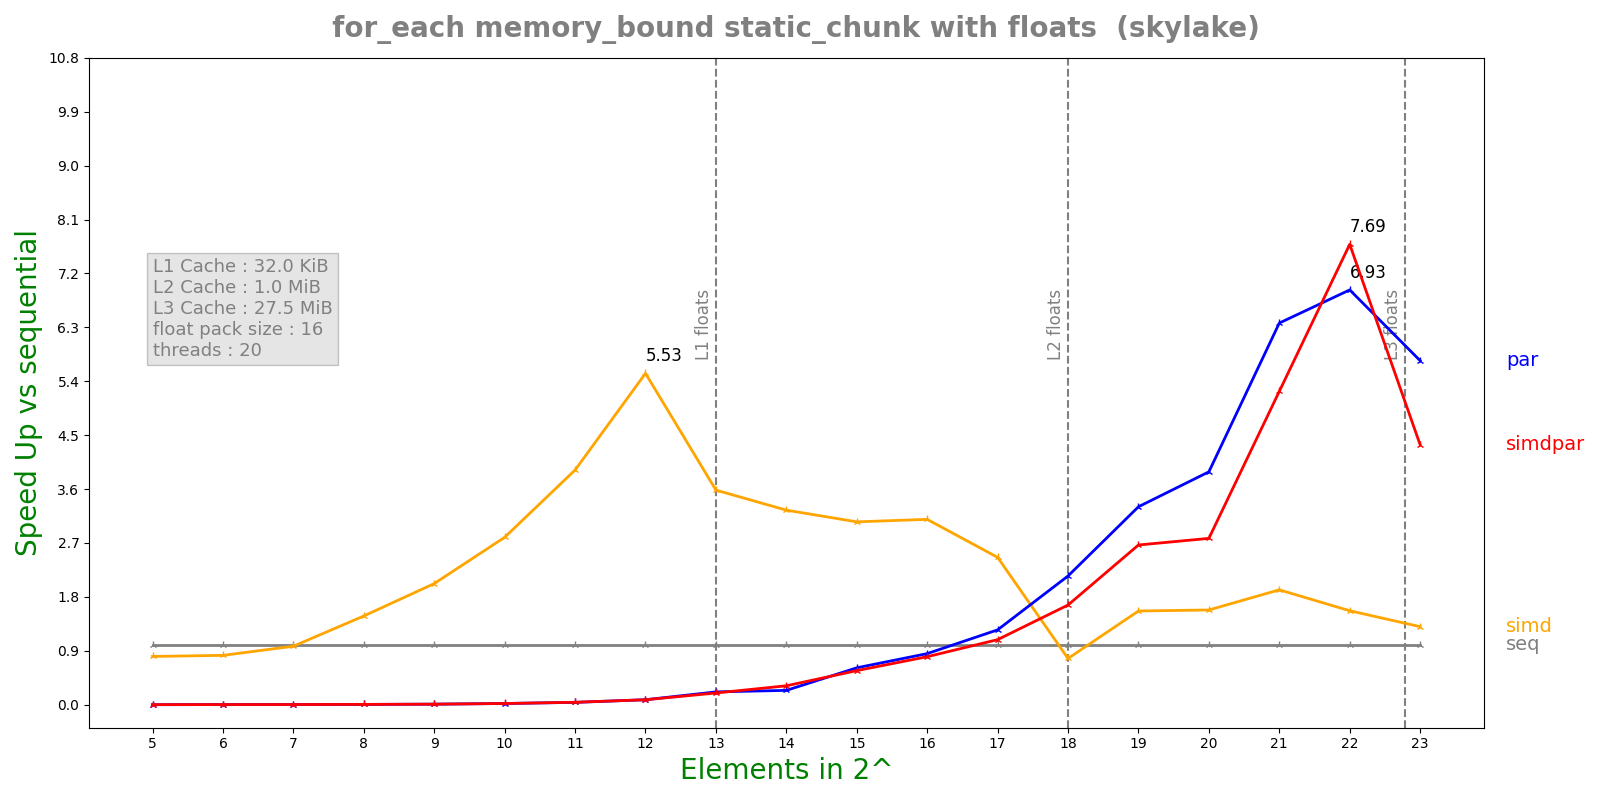

The file beside this chart, header and first rows:
n, lane, threads, seq, simd, par, simdpar
5, 16, 20, 3.66e-08, 4.54e-08, 0.0001619, 3.26839e-05
6, 16, 20, 5.448e-08, 6.612e-08, 2.30316e-05, 2.19431e-05
7, 16, 20, 6.872e-08, 7.036e-08, 2.28497e-05, 2.19318e-05
8, 16, 20, 1.1702e-07, 7.898e-08, 2.28153e-05, 2.19278e-05
9, 16, 20, 2.1804e-07, 1.078e-07, 2.28285e-05, 2.4522e-05
10, 16, 20, 4.7124e-07, 1.686e-07, 2.35957e-05, 2.2842e-05
11, 16, 20, 9.288e-07, 2.3704e-07, 2.36552e-05, 2.27666e-05
12, 16, 20, 1.8926e-06, 3.4212e-07, 2.27414e-05, 2.28709e-05
13, 16, 20, 4.8736e-06, 1.36016e-06, 2.27623e-05, 2.48831e-05
14, 16, 20, 8.01212e-06, 2.46636e-06, 3.34777e-05, 2.53536e-05
15, 16, 20, 1.694e-05, 5.54817e-06, 2.74952e-05, 2.9759e-05
16, 16, 20, 3.37554e-05, 1.09075e-05, 3.95678e-05, 4.21185e-05
17, 16, 20, 6.91617e-05, 2.81129e-05, 5.53391e-05, 6.36572e-05
18, 16, 20, 0.0001463, 0.0001895, 6.80701e-05, 8.78968e-05
19, 16, 20, 0.0002828, 0.0001807, 8.55562e-05, 0.000106
20, 16, 20, 0.000552, 0.000349, 0.000142, 0.0001987
21, 16, 20, 0.001253, 0.0006531, 0.0001966, 0.0002395
22, 16, 20, 0.002635, 0.00168, 0.0003805, 0.0003429
23, 16, 20, 0.005606, 0.004302, 0.000976, 0.001292
